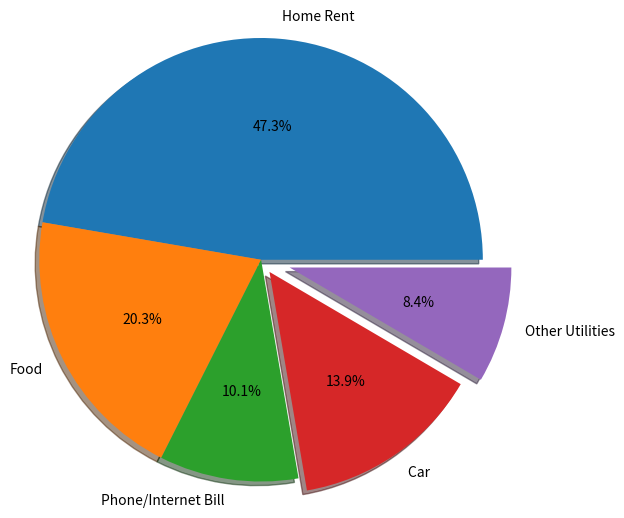

Write Python code to recreate this figure.
import matplotlib.pyplot as plt

exp_vals = [1400,600,300,410,250]
exp_labels = ["Home Rent","Food","Phone/Internet Bill","Car ","Other Utilities"]
plt.axis("equal")
plt.pie(exp_vals,labels=exp_labels, shadow=True, autopct='%1.1f%%',radius=1.5,explode=[0,0,0,0.1,0.2])
plt.show()


#Ex2

#plt.axis("equal")
#plt.pie(exp_vals,labels=exp_labels, shadow=True, autopct='%1.1f%%',radius=1.5,explode=[0,0,0,0.1,0.2],counterclock=True, startangle=45)
#plt.show()